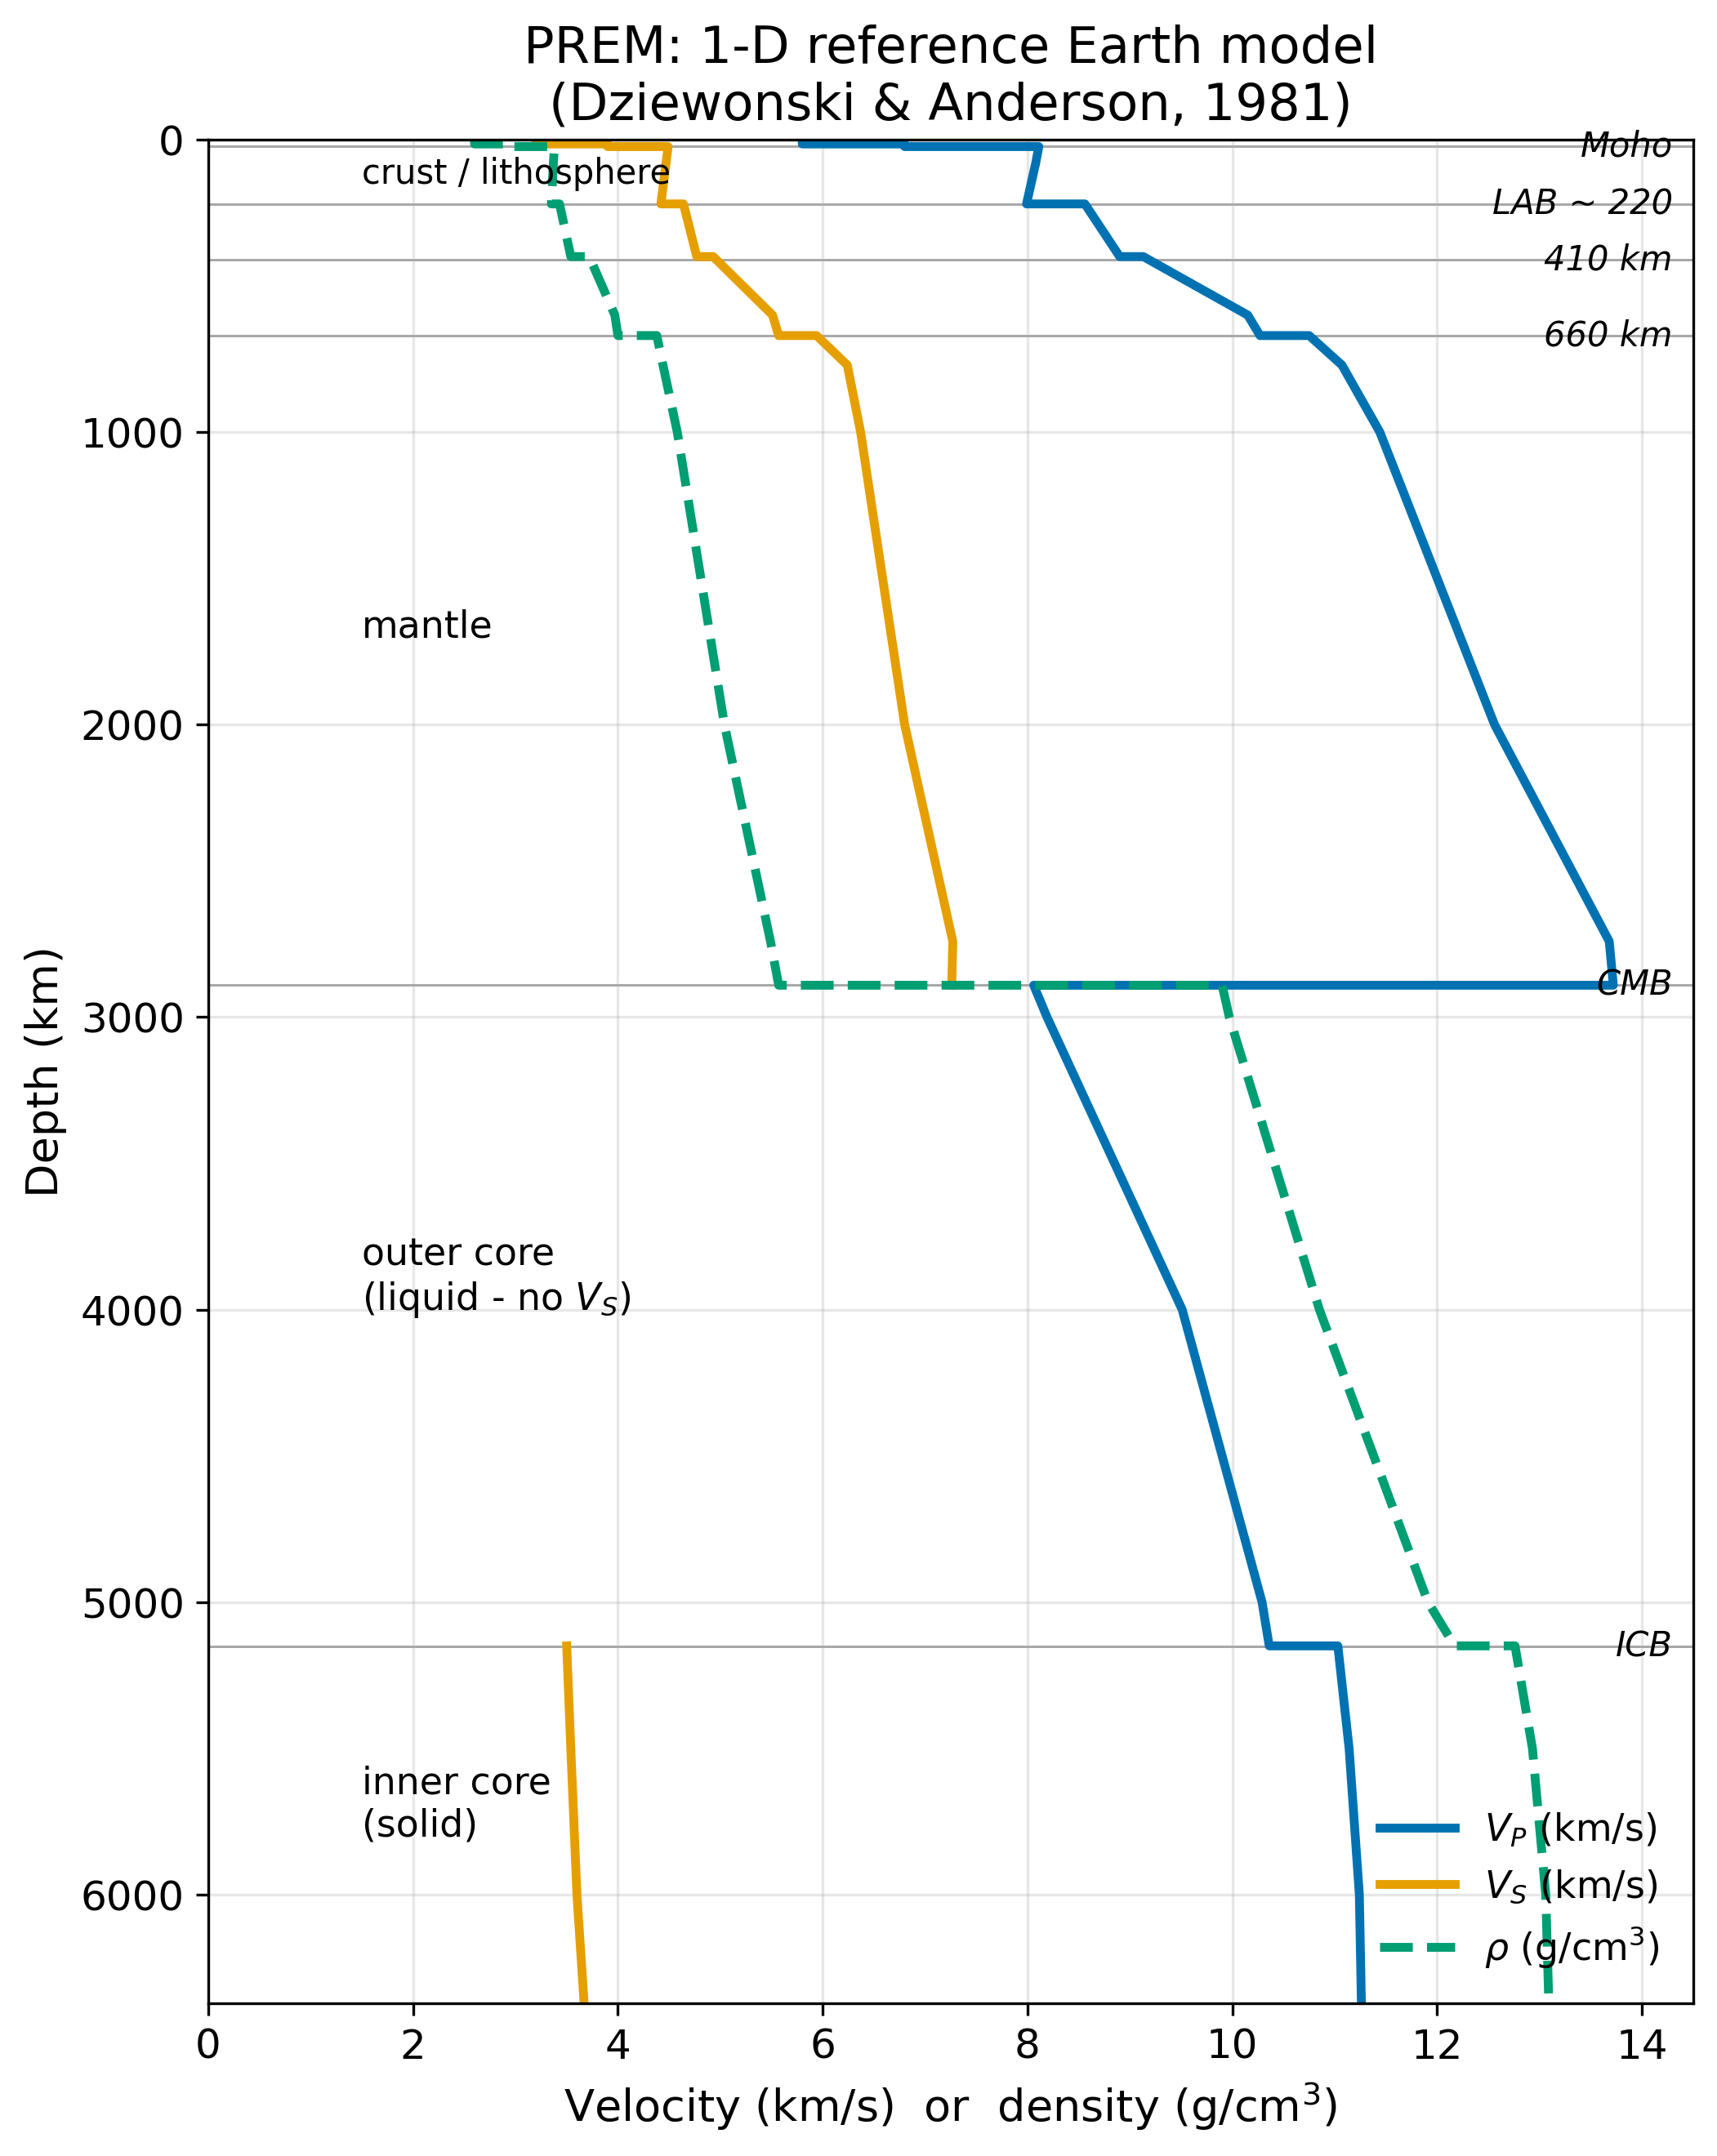

Source code (Python):
"""
fig_11_prem_profile.py

Scientific content: Preliminary Reference Earth Model (PREM) showing
P-wave velocity, S-wave velocity, and density as functions of depth
from the surface to Earth's centre. Major discontinuities are
annotated: Moho, 410 km, 660 km, core-mantle boundary (CMB), and
inner-core boundary (ICB). This 1-D model is the reference against
which all seismic observations are compared and against which 3-D
tomographic anomalies are defined.

Reproduces the scientific content of:
  Dziewonski, A.M. and Anderson, D.L., 1981. Preliminary reference
  Earth model. Physics of the Earth and Planetary Interiors 25(4),
  297-356. https://doi.org/10.1016/0031-9201(81)90046-7

Output: assets/figures/fig_11_prem_profile.png
License: CC-BY 4.0 (this script). PREM values are tabulated in the
original publication; numerical values used here are from the public
IRIS/EarthScope EMC service (https://ds.iris.edu/ds/products/emc-prem/).
"""
import numpy as np
import matplotlib as mpl
import matplotlib.pyplot as plt

mpl.rcParams.update({
    "font.size": 13,
    "axes.titlesize": 15,
    "axes.labelsize": 13,
    "xtick.labelsize": 12,
    "ytick.labelsize": 12,
    "legend.fontsize": 11,
    "figure.dpi": 150,
    "savefig.dpi": 300,
})

COLORS = ["#0072B2", "#E69F00", "#56B4E9", "#009E73",
          "#D55E00", "#CC79A7", "#000000"]

# --- PREM tabulated values (isotropic), sampled from Dziewonski & Anderson 1981
# Depth (km), Vp (km/s), Vs (km/s), rho (g/cc). Representative points only.
# For a continuous curve we interpolate within major layers and impose
# sharp discontinuities at named boundaries.
PREM = np.array([
    [0,     5.80,  3.20,  2.60],
    [15,    5.80,  3.20,  2.60],
    [15.01, 6.80,  3.90,  2.90],
    [24,    6.80,  3.90,  2.90],
    [24.01, 8.11,  4.49,  3.38],
    [80,    8.08,  4.47,  3.37],
    [80.01, 8.08,  4.47,  3.37],
    [220,   7.99,  4.42,  3.35],
    [220.01, 8.56, 4.64,  3.43],
    [400,   8.90,  4.77,  3.54],
    [400.01, 9.13, 4.93,  3.72],
    [600,   10.15, 5.51,  3.97],
    [670,   10.27, 5.57,  4.00],
    [670.01, 10.75, 5.94, 4.38],
    [771,   11.07, 6.24,  4.44],
    [1000,  11.44, 6.37,  4.58],
    [2000,  12.56, 6.80,  5.04],
    [2741,  13.68, 7.27,  5.49],
    [2891,  13.72, 7.26,  5.57],   # CMB top
    [2891.01, 8.06, 0.0,  9.90],   # CMB bottom - S disappears
    [3000,  8.19,  0.0,   9.97],
    [4000,  9.51,  0.0,  10.85],
    [5000,  10.29, 0.0,  11.91],
    [5149.5, 10.36, 0.0, 12.17],   # ICB top
    [5149.51, 11.03, 3.50, 12.76], # ICB bottom - S reappears
    [5500,  11.14, 3.54, 12.93],
    [6000,  11.24, 3.60, 13.06],
    [6371,  11.26, 3.67, 13.09],
])


def main(outpath):
    depth = PREM[:, 0]
    vp = PREM[:, 1]
    vs = PREM[:, 2]
    rho = PREM[:, 3]

    fig, ax = plt.subplots(figsize=(7.2, 9.0))

    ax.plot(vp, depth, color=COLORS[0], lw=2.6, label="$V_P$ (km/s)")
    # Mask Vs=0 in outer core so the line breaks visually
    vs_plot = np.where(vs <= 0.01, np.nan, vs)
    ax.plot(vs_plot, depth, color=COLORS[1], lw=2.6, label="$V_S$ (km/s)")
    ax.plot(rho, depth, color=COLORS[3], lw=2.6, ls="--",
            label="$\\rho$ (g/cm$^3$)")

    # Discontinuities - horizontal annotation lines
    discontinuities = [
        (24, "Moho",          0.50),
        (220, "LAB ~ 220",    0.50),
        (410, "410 km",       0.50),
        (670, "660 km",       0.50),
        (2891, "CMB",         0.55),
        (5150, "ICB",         0.55),
    ]
    for z, name, frac in discontinuities:
        ax.axhline(z, color=COLORS[6], lw=0.7, alpha=0.35, zorder=0)
        ax.text(14.3, z, name, ha="right", va="center",
                fontsize=10, color=COLORS[6], style="italic")

    # Layer labels on the right
    ax.text(1.5, 150,    "crust / lithosphere", fontsize=10, color=COLORS[6])
    ax.text(1.5, 1700,   "mantle",              fontsize=11, color=COLORS[6])
    ax.text(1.5, 4000,   "outer core\n(liquid - no $V_S$)",
            fontsize=11, color=COLORS[6])
    ax.text(1.5, 5800,   "inner core\n(solid)", fontsize=11, color=COLORS[6])

    ax.set_xlim(0, 14.5)
    ax.set_ylim(6371, 0)    # depth positive downward; 0 at top
    ax.set_xlabel("Velocity (km/s)  or  density (g/cm$^3$)")
    ax.set_ylabel("Depth (km)")
    ax.set_title("PREM: 1-D reference Earth model\n(Dziewonski & Anderson, 1981)",
                 color=COLORS[6])
    ax.grid(True, alpha=0.3)
    ax.legend(loc="lower right", frameon=False)

    fig.tight_layout()
    fig.savefig(outpath, bbox_inches="tight")
    plt.close(fig)
    print(f"Saved: {outpath}")


if __name__ == "__main__":
    main("/home/claude/work/ess314/assets/figures/fig_11_prem_profile.png")
